Dataset: nonfixed_data (GitHub, k6zma/CavitationBubbles). Classes: 0_water, 12.5_ alcohol, 12.5_alcohol, 25_ alcohol, 25_alcohol, 50_ alcohol, 50_alcohol, 5_ alcohol, 5_alcohol, 75_ alcohol, 75_alcohol, 96_ alcohol, 96_alcohol, Water.

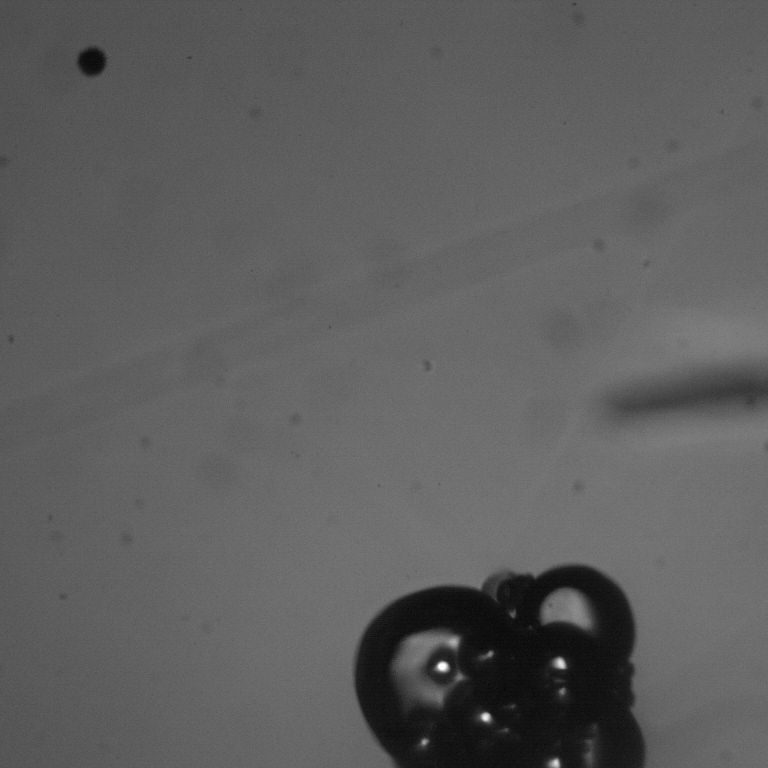
Label: 12.5_alcohol

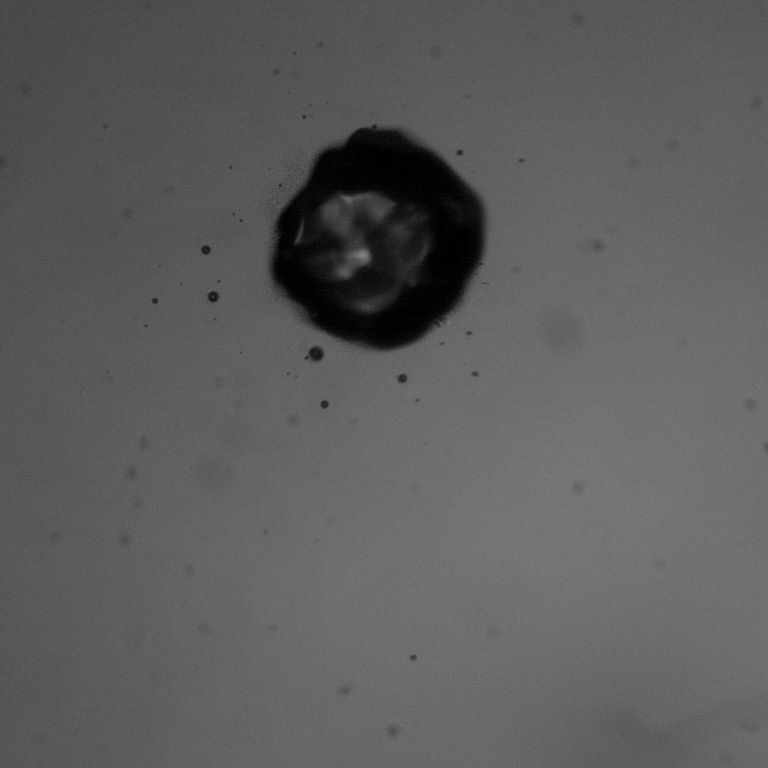
Label: 96_ alcohol

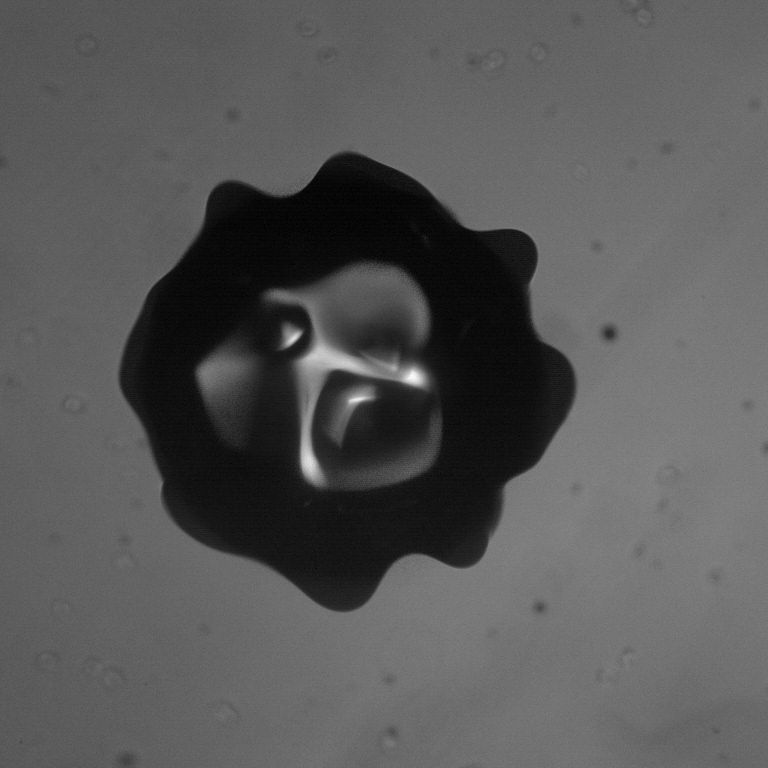
Label: Water

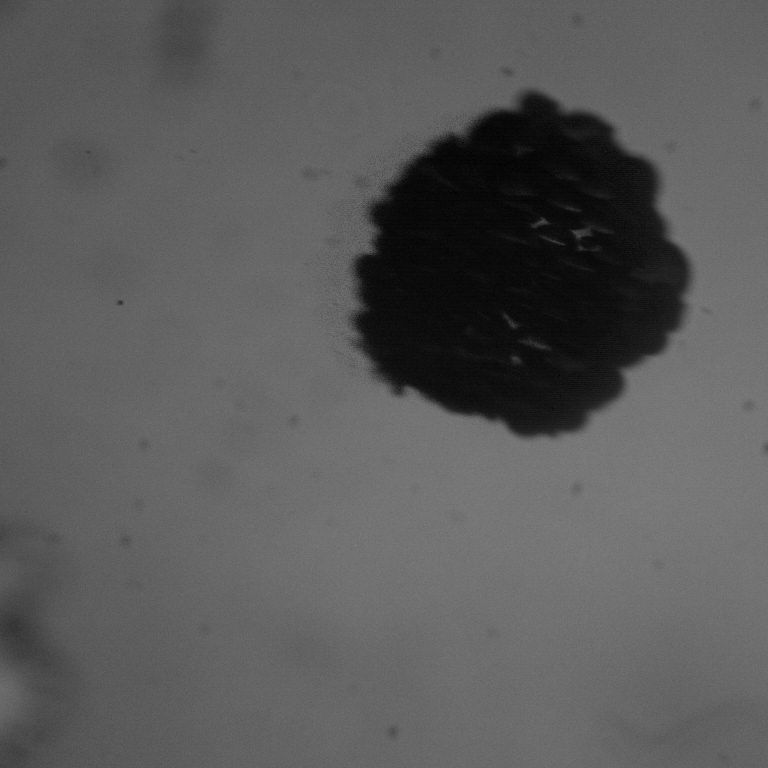
Label: 25_alcohol

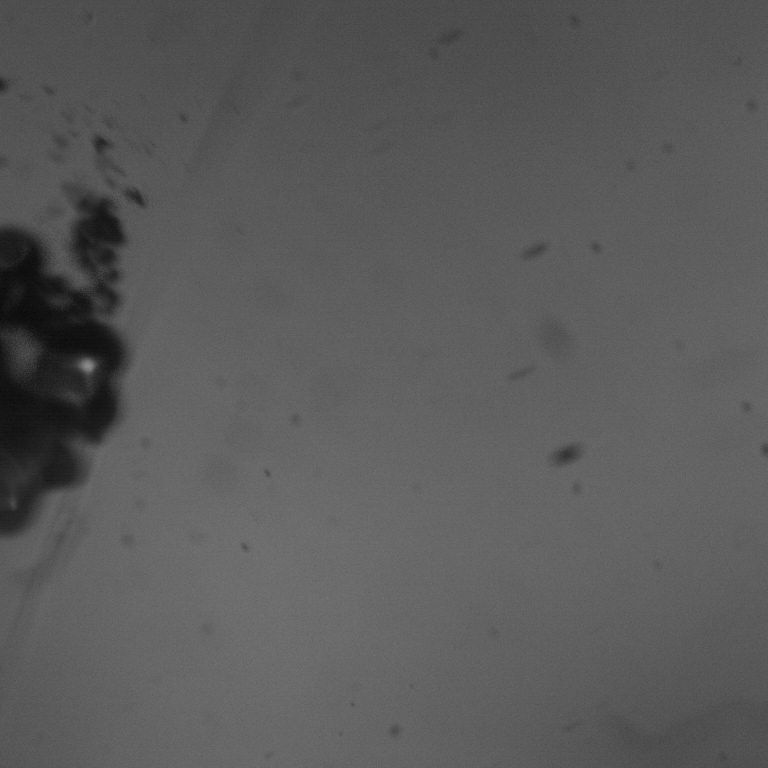
Label: 75_alcohol

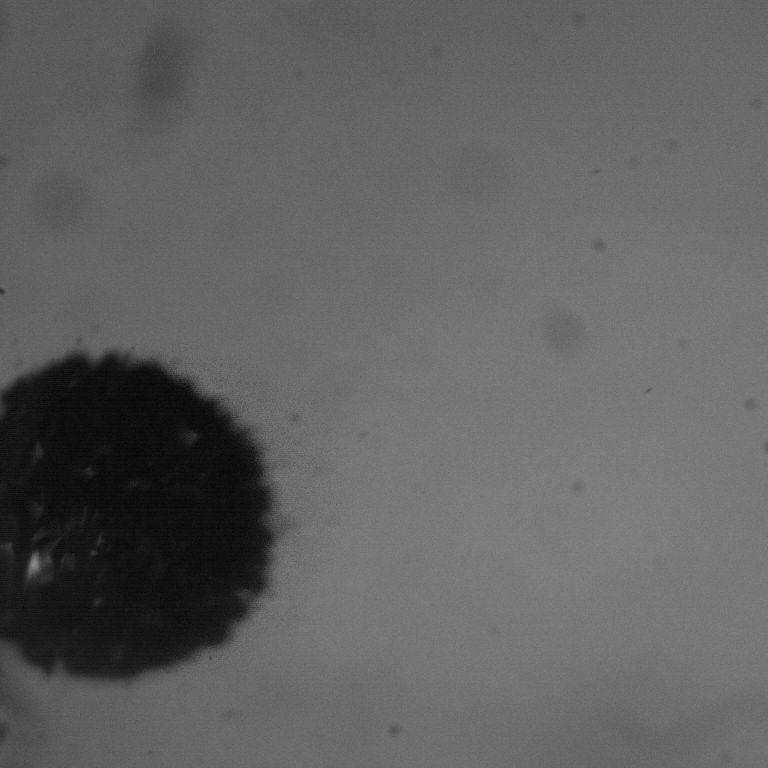
Label: 25_ alcohol
